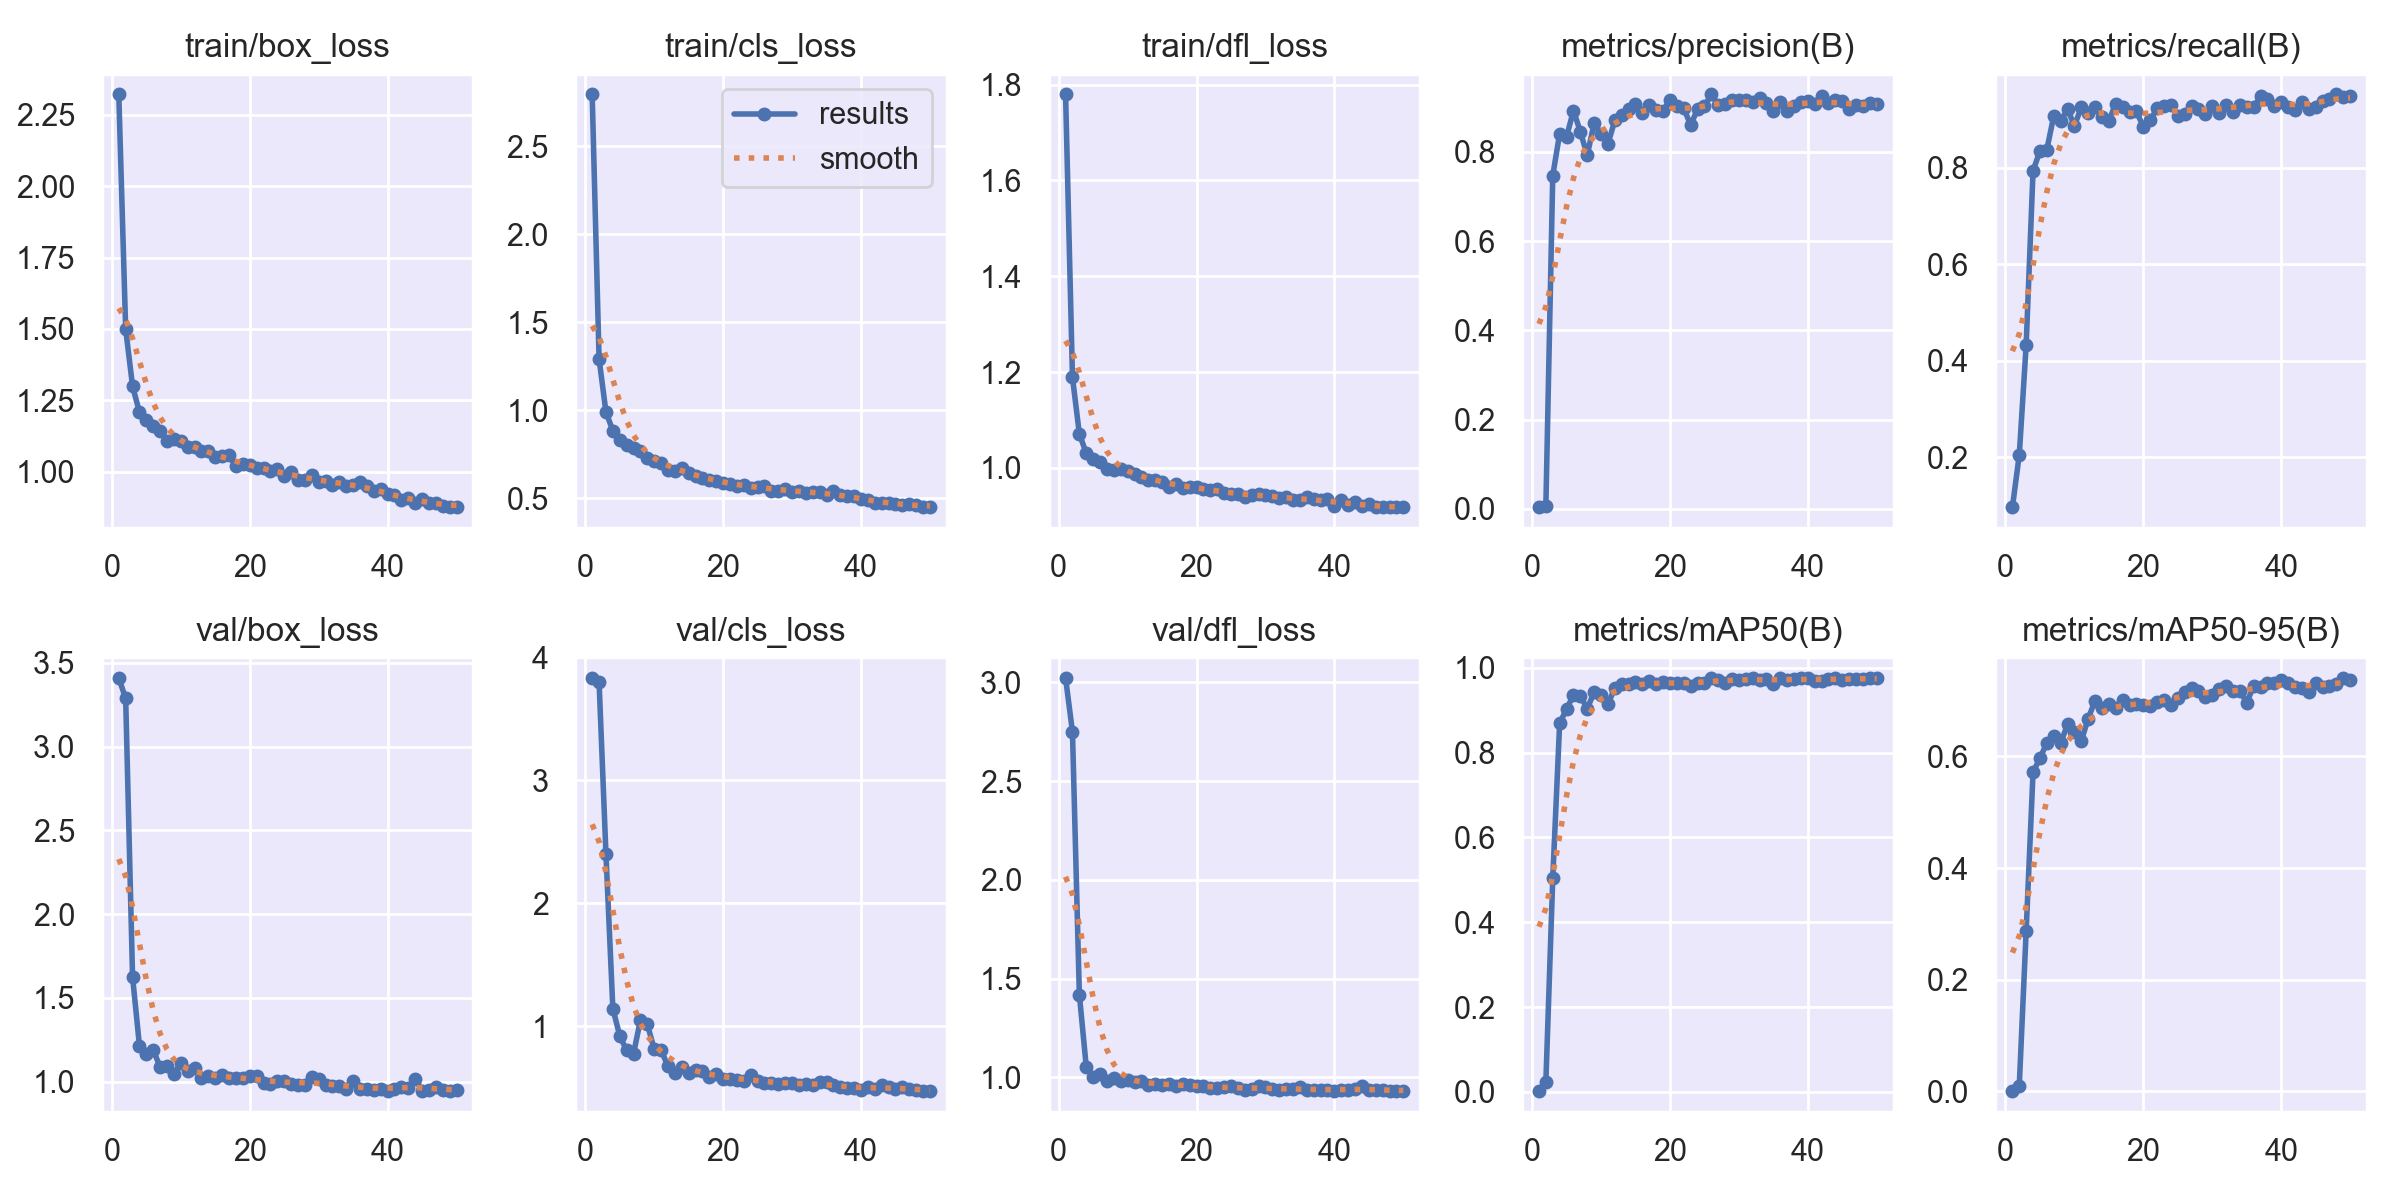

The file beside this chart, header and first rows:
epoch, train/box_loss, train/cls_loss, train/dfl_loss, metrics/precision(B), metrics/recall(B), metrics/mAP50(B), metrics/mAP50-95(B), val/box_loss, val/cls_loss, val/dfl_loss, lr/pg0, lr/pg1, lr/pg2
1, 2.32, 2.796, 1.779, 0.00333, 0.09605, 0.00223, 0.00072, 3.409, 3.833, 3.022, 0.00032, 0.00032, 0.00032
2, 1.5, 1.292, 1.189, 0.00711, 0.2049, 0.02393, 0.01037, 3.287, 3.802, 2.749, 0.0006481, 0.0006481, 0.0006481
3, 1.3, 0.9887, 1.071, 0.7467, 0.4322, 0.5037, 0.2873, 1.626, 2.399, 1.419, 0.000964, 0.000964, 0.000964
4, 1.209, 0.8836, 1.031, 0.8402, 0.794, 0.8689, 0.5721, 1.215, 1.142, 1.054, 0.001268, 0.001268, 0.001268
5, 1.183, 0.8326, 1.019, 0.8331, 0.8346, 0.9029, 0.5966, 1.164, 0.9208, 1.002, 0.001559, 0.001559, 0.001559
6, 1.161, 0.8034, 1.012, 0.8921, 0.8378, 0.9356, 0.6242, 1.19, 0.8018, 1.018, 0.00182, 0.00182, 0.00182
7, 1.142, 0.7872, 0.9984, 0.8451, 0.9072, 0.9339, 0.637, 1.088, 0.7753, 0.982, 0.001784, 0.001784, 0.001784
8, 1.109, 0.7681, 0.996, 0.792, 0.8965, 0.9033, 0.6236, 1.094, 1.049, 0.9966, 0.001748, 0.001748, 0.001748
9, 1.115, 0.7282, 0.9972, 0.8637, 0.9221, 0.9426, 0.6572, 1.045, 1.014, 0.9797, 0.001712, 0.001712, 0.001712
10, 1.107, 0.7085, 0.9933, 0.8394, 0.8869, 0.9353, 0.6444, 1.112, 0.8132, 0.9873, 0.001676, 0.001676, 0.001676
11, 1.087, 0.6991, 0.9863, 0.817, 0.9253, 0.9139, 0.6276, 1.062, 0.8051, 0.9773, 0.00164, 0.00164, 0.00164
12, 1.087, 0.6586, 0.9815, 0.87, 0.9142, 0.9524, 0.6678, 1.081, 0.6721, 0.9811, 0.001604, 0.001604, 0.001604
13, 1.072, 0.6535, 0.9739, 0.8813, 0.9268, 0.9621, 0.6999, 1.023, 0.6222, 0.9631, 0.001568, 0.001568, 0.001568
14, 1.075, 0.671, 0.9756, 0.8965, 0.905, 0.962, 0.6875, 1.036, 0.6648, 0.9645, 0.001532, 0.001532, 0.001532
15, 1.052, 0.6408, 0.9708, 0.9067, 0.8975, 0.9672, 0.6935, 1.022, 0.616, 0.962, 0.001496, 0.001496, 0.001496
16, 1.057, 0.6281, 0.9608, 0.8865, 0.9332, 0.962, 0.6866, 1.039, 0.6429, 0.9674, 0.00146, 0.00146, 0.00146
17, 1.058, 0.6162, 0.9663, 0.9051, 0.9257, 0.9688, 0.7007, 1.022, 0.6349, 0.9566, 0.001424, 0.001424, 0.001424
18, 1.019, 0.5999, 0.9583, 0.8937, 0.9146, 0.9626, 0.6929, 1.023, 0.5869, 0.9643, 0.001388, 0.001388, 0.001388
19, 1.026, 0.5976, 0.9609, 0.8908, 0.9168, 0.9666, 0.6933, 1.023, 0.6131, 0.9595, 0.001352, 0.001352, 0.001352
20, 1.024, 0.5879, 0.9608, 0.916, 0.8848, 0.9635, 0.6928, 1.032, 0.569, 0.9585, 0.001316, 0.001316, 0.001316
21, 1.014, 0.5815, 0.9551, 0.9034, 0.8982, 0.9639, 0.6902, 1.033, 0.5688, 0.9559, 0.00128, 0.00128, 0.00128
22, 1.014, 0.5678, 0.9534, 0.8979, 0.9232, 0.9637, 0.6977, 0.9899, 0.563, 0.9467, 0.001244, 0.001244, 0.001244
23, 1.002, 0.5713, 0.9549, 0.8596, 0.9276, 0.9575, 0.7018, 0.9846, 0.554, 0.9461, 0.001208, 0.001208, 0.001208
24, 1.009, 0.5581, 0.9482, 0.8949, 0.9296, 0.9634, 0.6913, 1.003, 0.6043, 0.9513, 0.001172, 0.001172, 0.001172
25, 0.9874, 0.5628, 0.9454, 0.9014, 0.9077, 0.9649, 0.704, 1.002, 0.5564, 0.9567, 0.001136, 0.001136, 0.001136
26, 1, 0.5685, 0.9461, 0.9282, 0.9125, 0.9748, 0.7159, 0.9894, 0.5376, 0.9456, 0.0011, 0.0011, 0.0011
27, 0.973, 0.5428, 0.9396, 0.9038, 0.9274, 0.9718, 0.7221, 0.979, 0.5342, 0.9378, 0.001064, 0.001064, 0.001064
28, 0.9719, 0.5428, 0.9441, 0.9075, 0.9217, 0.9653, 0.7178, 0.9826, 0.5272, 0.9425, 0.001028, 0.001028, 0.001028
29, 0.9909, 0.5525, 0.9445, 0.9166, 0.9114, 0.9729, 0.707, 1.028, 0.5332, 0.9561, 0.000992, 0.000992, 0.000992
30, 0.9652, 0.5321, 0.9439, 0.9157, 0.9276, 0.9706, 0.7108, 1.018, 0.5388, 0.95, 0.000956, 0.000956, 0.000956
31, 0.9685, 0.5382, 0.9407, 0.9158, 0.9135, 0.9731, 0.7204, 0.979, 0.523, 0.9393, 0.00092, 0.00092, 0.00092
32, 0.9559, 0.5298, 0.9379, 0.9122, 0.9306, 0.975, 0.7261, 0.9726, 0.5326, 0.9368, 0.000884, 0.000884, 0.000884
33, 0.966, 0.5331, 0.9388, 0.9203, 0.9157, 0.9723, 0.7171, 0.9741, 0.5212, 0.9391, 0.000848, 0.000848, 0.000848
34, 0.9521, 0.5369, 0.9321, 0.9083, 0.9296, 0.9739, 0.718, 0.9588, 0.5481, 0.9419, 0.000812, 0.000812, 0.000812
35, 0.9538, 0.5187, 0.932, 0.8903, 0.9264, 0.9626, 0.6961, 1.003, 0.5472, 0.9498, 0.000776, 0.000776, 0.000776
36, 0.966, 0.5375, 0.9384, 0.9111, 0.9253, 0.9758, 0.7259, 0.9596, 0.5183, 0.9387, 0.00074, 0.00074, 0.00074
37, 0.9495, 0.5146, 0.9346, 0.892, 0.9488, 0.9707, 0.7237, 0.955, 0.501, 0.9367, 0.000704, 0.000704, 0.000704
38, 0.9317, 0.5099, 0.9321, 0.9017, 0.9424, 0.973, 0.7316, 0.9519, 0.4955, 0.9382, 0.000668, 0.000668, 0.000668
39, 0.9393, 0.509, 0.9349, 0.9109, 0.9274, 0.976, 0.7316, 0.9593, 0.4967, 0.9347, 0.000632, 0.000632, 0.000632
40, 0.9211, 0.496, 0.9206, 0.9136, 0.937, 0.975, 0.736, 0.9472, 0.4816, 0.9324, 0.000596, 0.000596, 0.000596
41, 0.9179, 0.4879, 0.9336, 0.9079, 0.9253, 0.9688, 0.7313, 0.9562, 0.5002, 0.9375, 0.00056, 0.00056, 0.00056
42, 0.9005, 0.4705, 0.9224, 0.9239, 0.9199, 0.9699, 0.7247, 0.9681, 0.4867, 0.9382, 0.000524, 0.000524, 0.000524
43, 0.9084, 0.4746, 0.9283, 0.909, 0.937, 0.9737, 0.723, 0.9658, 0.5192, 0.9398, 0.000488, 0.000488, 0.000488
44, 0.892, 0.4708, 0.9196, 0.916, 0.9221, 0.9754, 0.715, 1.019, 0.5026, 0.9582, 0.000452, 0.000452, 0.000452
45, 0.9067, 0.4634, 0.9235, 0.9137, 0.9268, 0.9721, 0.7322, 0.9474, 0.4871, 0.9348, 0.000416, 0.000416, 0.000416
46, 0.8928, 0.4624, 0.9185, 0.8962, 0.9395, 0.9728, 0.7244, 0.9528, 0.5075, 0.9347, 0.00038, 0.00038, 0.00038
47, 0.8897, 0.4667, 0.9181, 0.904, 0.9424, 0.9746, 0.7265, 0.966, 0.4883, 0.9379, 0.000344, 0.000344, 0.000344
48, 0.8793, 0.4587, 0.9178, 0.9013, 0.952, 0.9726, 0.7295, 0.9482, 0.4765, 0.9336, 0.000308, 0.000308, 0.000308
49, 0.8784, 0.4477, 0.9174, 0.9088, 0.9468, 0.9759, 0.7405, 0.9453, 0.473, 0.9315, 0.000272, 0.000272, 0.000272
50, 0.8757, 0.4464, 0.9173, 0.9071, 0.9483, 0.9752, 0.7367, 0.9491, 0.472, 0.9314, 0.000236, 0.000236, 0.000236
